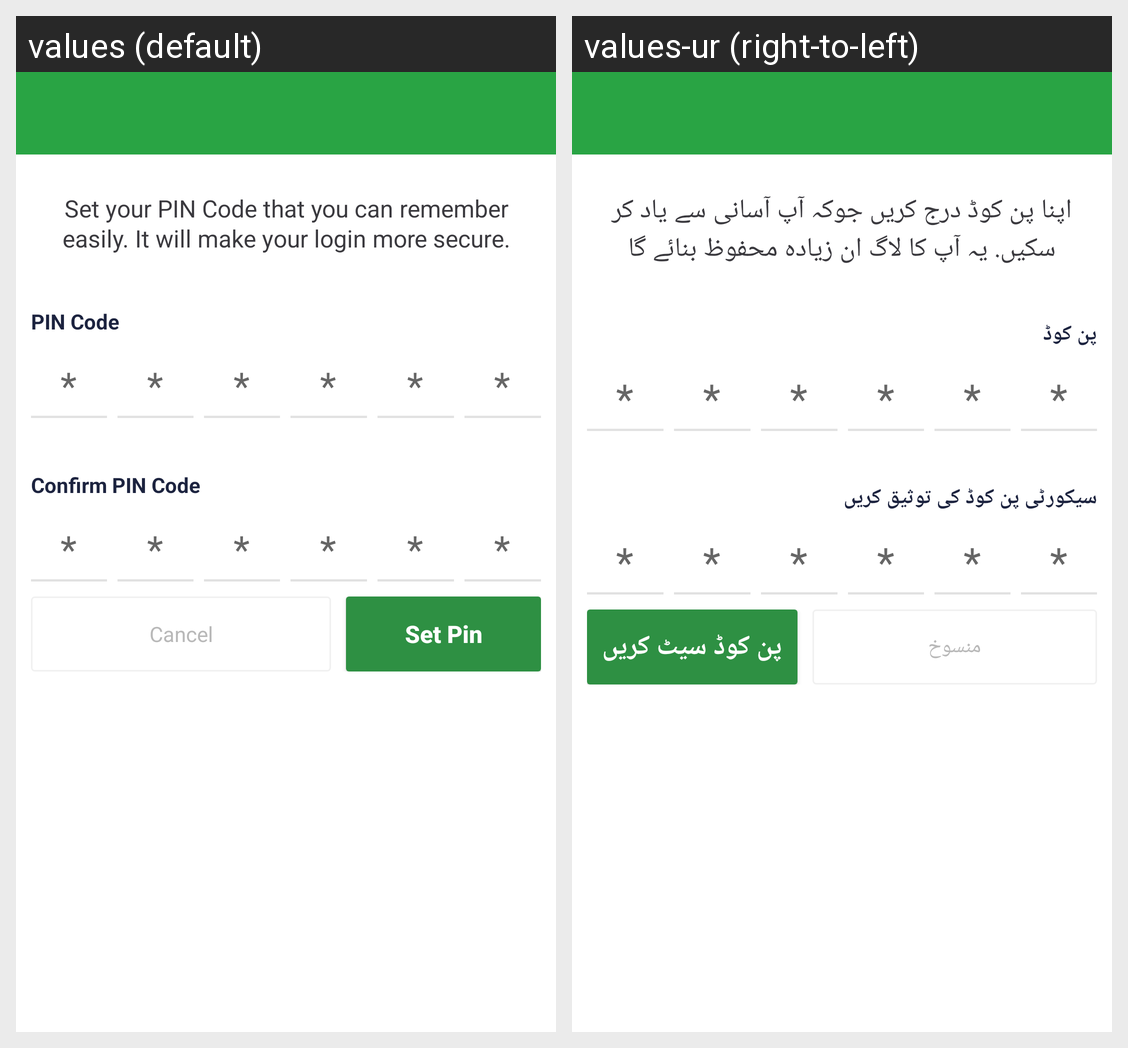

Locale-by-locale string values for the Android screen shown in this grid:
Android screen res/layout/activity_set_pin.xml rendered under 2 locales, left to right: values (default), values-ur (right-to-left). Device: Nexus 5 (rendered at 1080×1920; each locale shown at half size, 540×960, under a caption strip naming it); theme DrawerActivityTheme.
Strings drawn on this screen, with the default value and each locale's value (text and hints the layout hard-codes, and strings that could not be matched under every locale, appear in the picture but are not listed):

setpassCode
  values: Set your PIN Code that you can remember easily. It will make your login more secure.
  values-ur: اپنا پن کوڈ درج کریں جوکہ آپ آسانی سے یاد کر سکیں. یہ آپ کا لاگ ان زیادہ محفوظ بنائے گا

security_code
  values: PIN Code
  values-ur: پن کوڈ

star
  values: *
  values-ur: *

confirm_security_code
  values: Confirm PIN Code
  values-ur: سیکورٹی پن کوڈ کی توثیق کریں

cancel
  values: Cancel
  values-ur: منسوخ

set_pin
  values: Set Pin
  values-ur: پن کوڈ سیٹ کریں
